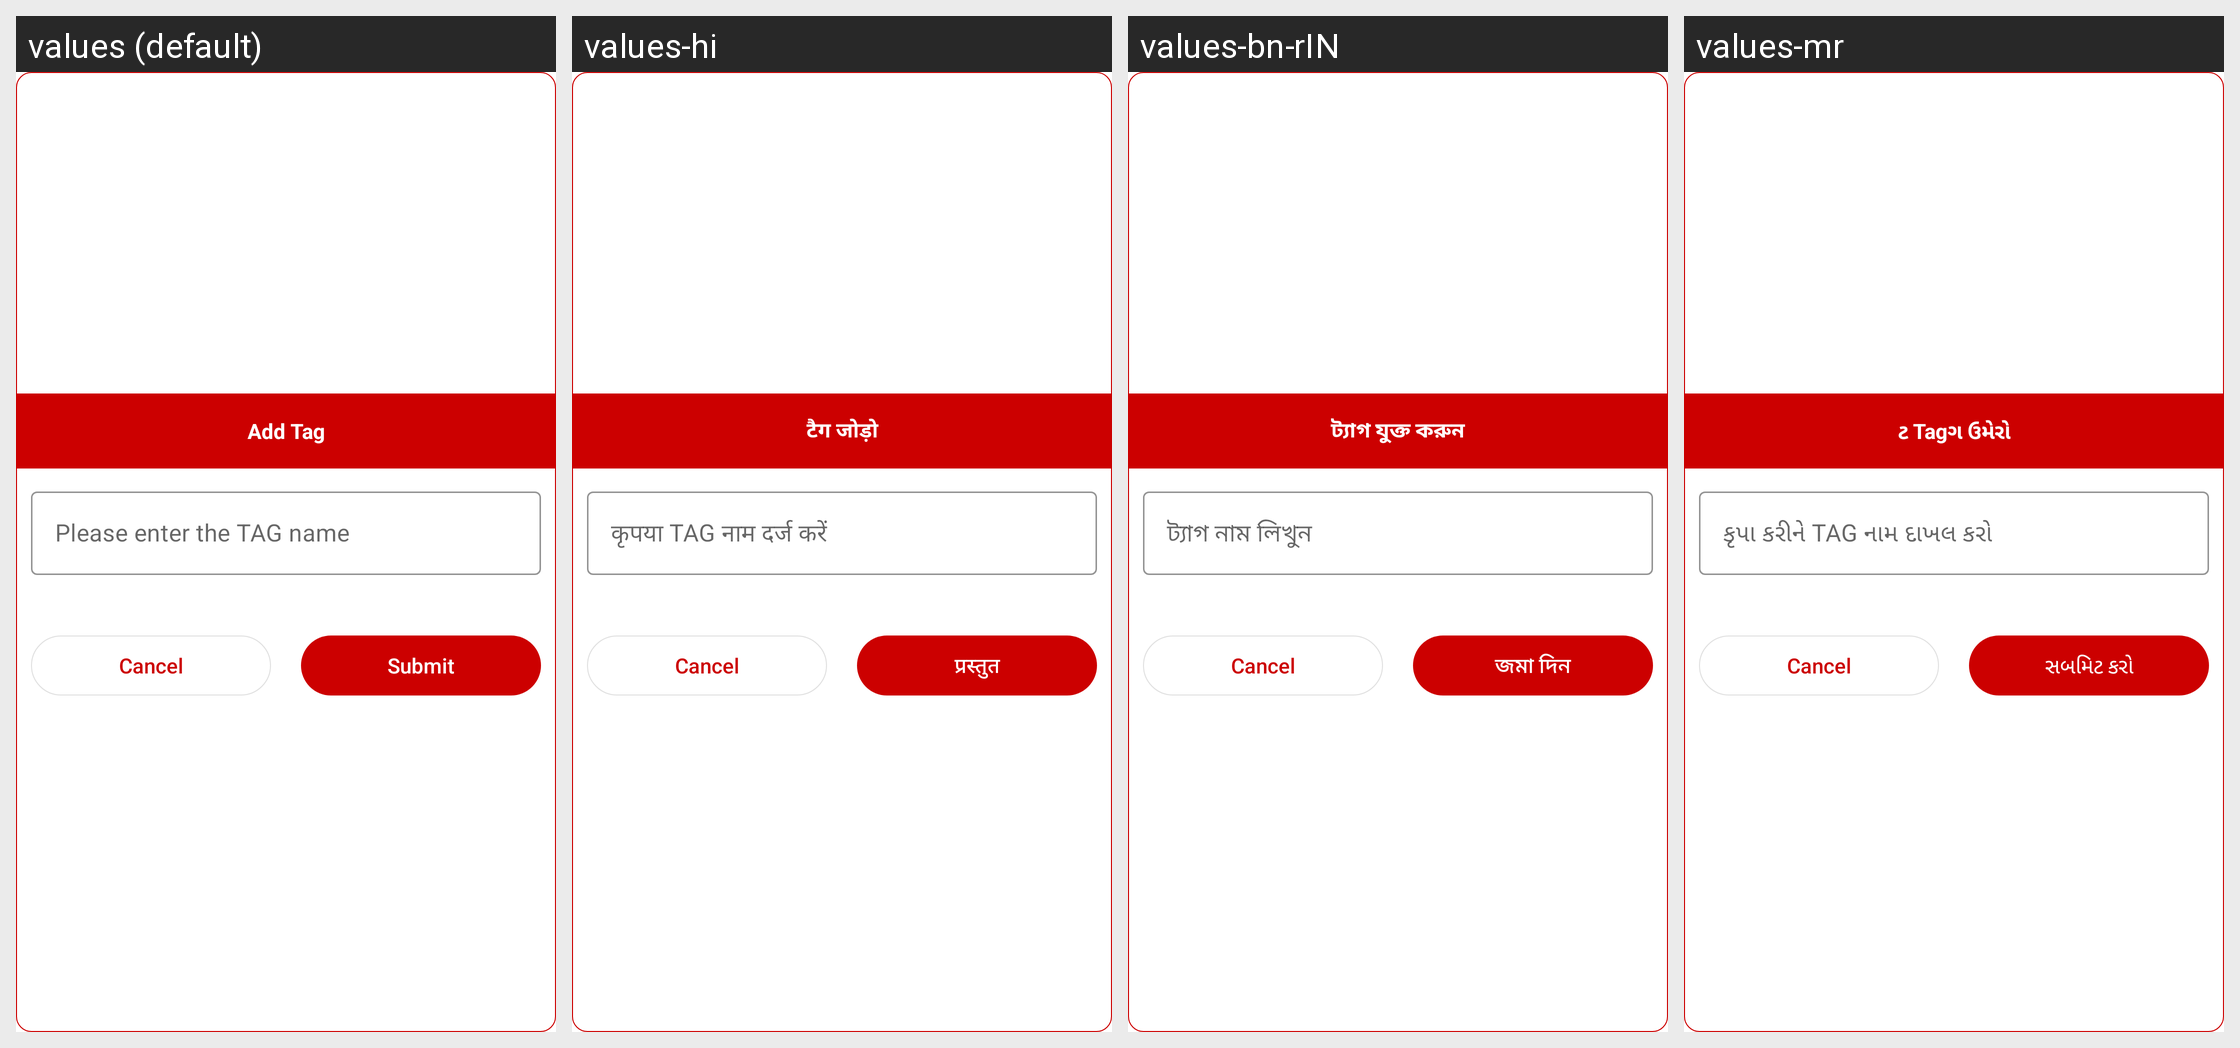

For this localized Android screen grid, give each drawn string resource with its value in every locale shown.
Android screen res/layout/addtagalert.xml rendered under 4 locales, left to right: values (default), values-hi, values-bn-rIN, values-mr. Device: Nexus 5 (rendered at 1080×1920; each locale shown at half size, 540×960, under a caption strip naming it); theme AppTheme.NoActionBar.
Other locales in the repository, not shown: values-gu-rIN, values-hi-rIN, values-pa.
Strings drawn on this screen, with the default value and each locale's value (text and hints the layout hard-codes, and strings that could not be matched under every locale, appear in the picture but are not listed):

add_tag
  values: Add Tag
  values-hi: टैग जोड़ो
  values-bn-rIN: ট্যাগ যুক্ত করুন
  values-mr: ટ Tagગ ઉમેરો

addtag_hint
  values: Please enter the TAG name
  values-hi: कृपया TAG नाम दर्ज करें
  values-bn-rIN: ট্যাগ নাম লিখুন
  values-mr: કૃપા કરીને TAG નામ દાખલ કરો

submit
  values: Submit
  values-hi: प्रस्तुत
  values-bn-rIN: জমা দিন
  values-mr: સબમિટ કરો
